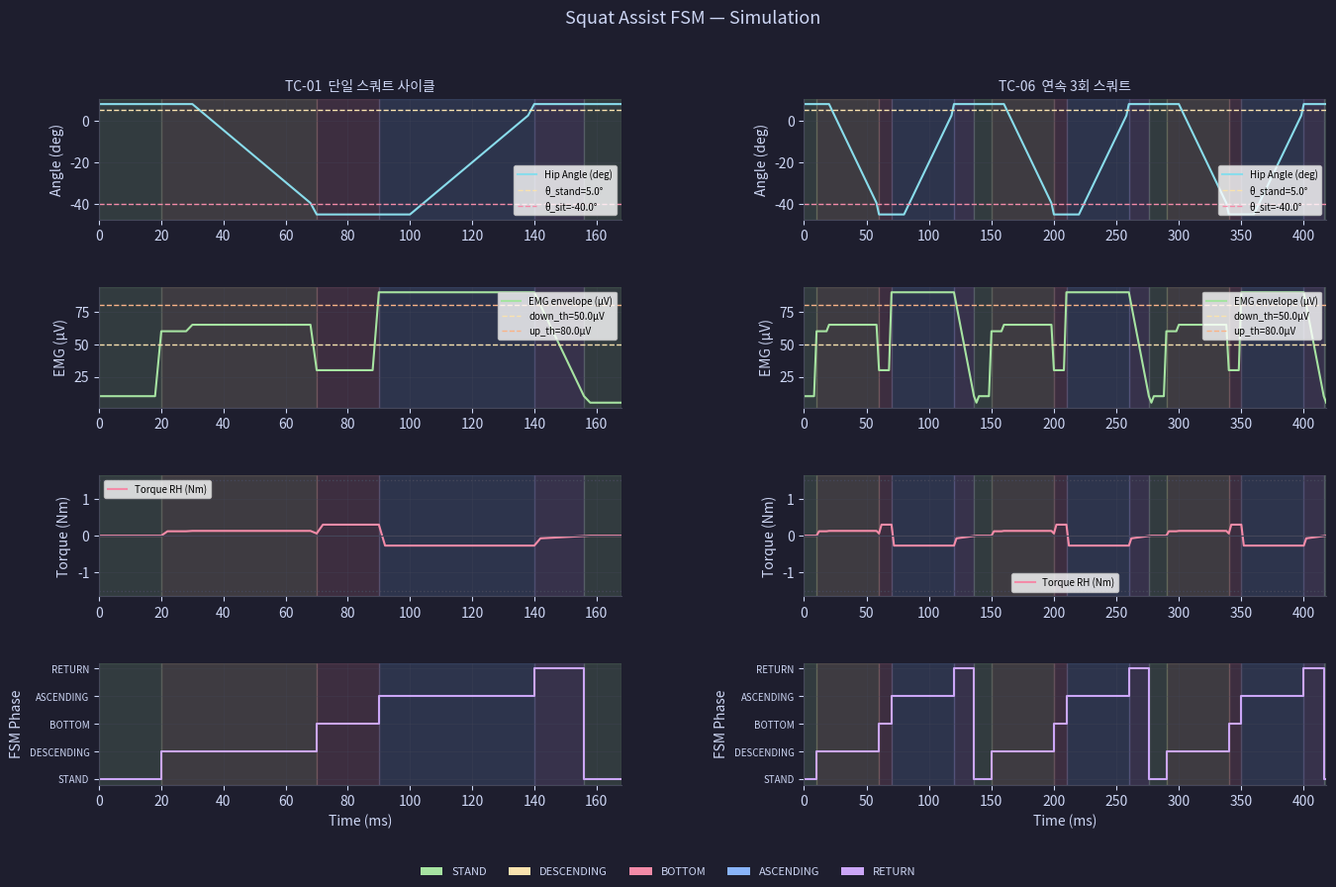

Recreate this plot in Python. (Note: this script raises an exception after producing the figure.)
"""
test_squat_fsm.py
=================
Final_FSR_Fuzzy_Logic.c — Squat Assist User_Loop() 로직 테스트
--------------------------------------------------------------
C 코드를 Python으로 1:1 미러링하여 하드웨어 없이 VS Code에서 검증합니다.

실행 방법:
    python test_squat_fsm.py          ← 텍스트 결과 + 플롯
    python test_squat_fsm.py --noplot ← 텍스트 결과만

테스트 항목:
    TC-01  정상 스쿼트 1회 (STAND→DESC→BOT→ASC→RETURN→STAND)
    TC-02  비상 안전장치 (DESCENDING 중 갑자기 각도 복귀)
    TC-03  EMG 의도 소멸 히스테리시스 (DESCENDING 중 EMG 소멸 → STAND 복귀)
    TC-04  safety gate OFF (control_ON=0 이면 토크 0 유지)
    TC-05  토크 클램프 (gain 크게 해도 limit 초과 불가)
    TC-06  연속 3회 스쿼트 사이클
"""

import sys
import math
import numpy as np
import matplotlib.pyplot as plt
import matplotlib.gridspec as gridspec

# ─────────────────────────────────────────────────────────────────
# 1. XM API 목(Mock) — C 구조체 / 전역변수 Python 버전
# ─────────────────────────────────────────────────────────────────

HARD_MAX_ASSIST_TORQUE_NM = 2.5   # C: #define

class XmEmgHubData:
    def __init__(self):
        self.envelope_uv = 0.0

class XmH10Data:
    def __init__(self):
        self.leftHipAngle = 0.0
        self.h10Mode      = 1       # 1 = XM_H10_MODE_ASSIST

class XmInput:
    def __init__(self):
        self.h10     = XmH10Data()
        self.emg_hub = XmEmgHubData()

class XmOutput:
    def __init__(self):
        self.assist_torque_rh = 0.0
        self.assist_torque_lh = 0.0

class XmRobot:
    def __init__(self):
        self.status  = XmInput()
        self.command = XmOutput()

XM = XmRobot()

# ─────────────────────────────────────────────────────────────────
# 2. C 전역 변수 미러링
# ─────────────────────────────────────────────────────────────────

# --- 캘리브레이션 플래그 (테스트에서는 완료 상태로 초기화) ---
s_zero_captured        = True
s_full_load_captured   = True
s_torque_mode_active   = False
s_assist_session_active= False

# --- 공개 신호 ---
assist_enable          = 0
assist_mode_active     = 0
control_ON             = 1          # Live Expressions 설정값
assist_torque_limit_nm = 1.5        # Nm
left_assist_torque_nm  = 0.0
right_assist_torque_nm = 0.0

# --- 스쿼트 FSM 파라미터 (Live Expressions 튜닝 변수) ---
squat_theta_stand_deg   =  5.0
squat_theta_sit_deg     = -40.0
# 안전장치 전용 임계값: STAND 기준보다 여유를 두어 DESCENDING 진입 직후 오발동 방지
squat_safety_reset_deg  = 15.0   # deg: 이 각도 이상이면 "명백히 서 있음" 판정
squat_emg_down_threshold = 50.0     # µV
squat_emg_up_threshold   = 80.0     # µV
squat_gain_resistance    = 0.002    # Nm/µV
squat_gain_assist        = 0.003    # Nm/µV
squat_max_resistance_nm  = 0.3      # Nm

# ─────────────────────────────────────────────────────────────────
# 3. 상태 열거형
# ─────────────────────────────────────────────────────────────────
SQUAT_STAND      = 0
SQUAT_DESCENDING = 1
SQUAT_BOTTOM     = 2
SQUAT_ASCENDING  = 3
SQUAT_RETURN     = 4

PHASE_NAME = {
    0: "STAND",
    1: "DESCENDING",
    2: "BOTTOM",
    3: "ASCENDING",
    4: "RETURN",
}

# ─────────────────────────────────────────────────────────────────
# 4. XM API 함수 목(Mock)
# ─────────────────────────────────────────────────────────────────
_last_rh = 0.0
_last_lh = 0.0

def XM_SetAssistTorqueRH(rh):
    global _last_rh
    _last_rh = rh
    XM.command.assist_torque_rh = rh

def XM_SetAssistTorqueLH(lh):
    global _last_lh
    _last_lh = lh
    XM.command.assist_torque_lh = lh

def XM_SetControlMode(mode):
    pass    # 목: 무시

def XM_SetH10AssistExistingMode(flag):
    pass    # 목: 무시

def _ClampFloat(value, lo, hi):
    """C 코드의 _ClampFloat() 1:1 복사"""
    if value < lo:
        return lo
    if value > hi:
        return hi
    return value

# ─────────────────────────────────────────────────────────────────
# 5. User_Loop() — C 코드 1:1 Python 미러
# ─────────────────────────────────────────────────────────────────
squat_phase         = SQUAT_STAND
squat_phase_monitor = 0

def User_Loop():
    """
    Final_FSR_Fuzzy_Logic.c 의 User_Loop() Python 버전.
    C 코드와 동일한 로직, 동일한 변수명 사용.
    반환값: (squat_phase, cmd_torque_rh, cmd_torque_lh, assist_enable)
    """
    global squat_phase, squat_phase_monitor
    global s_torque_mode_active, s_assist_session_active
    global assist_enable, assist_mode_active
    global left_assist_torque_nm, right_assist_torque_nm

    # ── 0. H10 ASSIST 모드 확인
    is_assist_mode = (XM.status.h10.h10Mode == 1)
    assist_mode_active = 1 if is_assist_mode else 0

    if not is_assist_mode:
        if s_assist_session_active:
            squat_phase = SQUAT_STAND
            s_assist_session_active = False
        if s_torque_mode_active:
            XM_SetControlMode(0)    # MONITOR
            XM_SetH10AssistExistingMode(True)
            s_torque_mode_active = False
        assist_enable = 0
        left_assist_torque_nm  = 0.0
        right_assist_torque_nm = 0.0
        XM_SetAssistTorqueLH(0.0)
        XM_SetAssistTorqueRH(0.0)
        return squat_phase, 0.0, 0.0, 0

    if not s_assist_session_active:
        squat_phase = SQUAT_STAND
        s_assist_session_active = True

    # ── 3. 센서 읽기
    emg_val = XM.status.emg_hub.envelope_uv
    angle   = XM.status.h10.leftHipAngle

    # ── 4. 스쿼트 5-Phase FSM
    cmd_torque_rh = 0.0
    cmd_torque_lh = 0.0

    if squat_phase == SQUAT_STAND:
        cmd_torque_rh = 0.0
        cmd_torque_lh = 0.0
        if emg_val > squat_emg_down_threshold and angle > squat_theta_stand_deg:
            squat_phase = SQUAT_DESCENDING

    elif squat_phase == SQUAT_DESCENDING:
        cmd_torque_rh = squat_gain_resistance * emg_val
        cmd_torque_lh = squat_gain_resistance * emg_val
        if angle < squat_theta_sit_deg:
            squat_phase = SQUAT_BOTTOM
        elif emg_val < squat_emg_down_threshold * 0.3:
            squat_phase = SQUAT_STAND

    elif squat_phase == SQUAT_BOTTOM:
        cmd_torque_rh = squat_max_resistance_nm
        cmd_torque_lh = squat_max_resistance_nm
        if emg_val > squat_emg_up_threshold:
            squat_phase = SQUAT_ASCENDING

    elif squat_phase == SQUAT_ASCENDING:
        cmd_torque_rh = -(squat_gain_assist * emg_val)
        cmd_torque_lh = -(squat_gain_assist * emg_val)
        if angle > squat_theta_stand_deg:
            squat_phase = SQUAT_RETURN

    elif squat_phase == SQUAT_RETURN:
        cmd_torque_rh = -(squat_gain_assist * emg_val * 0.3)
        cmd_torque_lh = -(squat_gain_assist * emg_val * 0.3)
        if emg_val < squat_emg_down_threshold * 0.3:
            squat_phase = SQUAT_STAND

    else:
        squat_phase = SQUAT_STAND

    # ── 5. 비상 안전장치
    # squat_safety_reset_deg(15°) 사용: theta_stand(5°)와 분리해
    # DESCENDING 진입 직후 각도가 아직 높을 때 오발동하지 않도록 방지
    if (angle > squat_safety_reset_deg and
            squat_phase in (SQUAT_DESCENDING, SQUAT_BOTTOM)):
        squat_phase   = SQUAT_STAND
        cmd_torque_rh = 0.0
        cmd_torque_lh = 0.0

    squat_phase_monitor = squat_phase

    # ── 6. 안전 게이트 + 토크 출력
    torque_limit = _ClampFloat(assist_torque_limit_nm, 0.0, HARD_MAX_ASSIST_TORQUE_NM)
    assist_requested = (control_ON == 1) and s_zero_captured and s_full_load_captured

    if assist_requested:
        if not s_torque_mode_active:
            XM_SetH10AssistExistingMode(False)
            XM_SetControlMode(1)    # TORQUE
            s_torque_mode_active = True
        assist_enable = 1
        right_assist_torque_nm = _ClampFloat(cmd_torque_rh, -torque_limit, torque_limit)
        left_assist_torque_nm  = _ClampFloat(cmd_torque_lh, -torque_limit, torque_limit)
        XM_SetAssistTorqueRH(right_assist_torque_nm)
        XM_SetAssistTorqueLH(left_assist_torque_nm)
    else:
        assist_enable = 0
        right_assist_torque_nm = 0.0
        left_assist_torque_nm  = 0.0
        if s_torque_mode_active:
            XM_SetControlMode(0)
            XM_SetH10AssistExistingMode(True)
            s_torque_mode_active = False
        XM_SetAssistTorqueRH(0.0)
        XM_SetAssistTorqueLH(0.0)

    return squat_phase, right_assist_torque_nm, left_assist_torque_nm, assist_enable


# ─────────────────────────────────────────────────────────────────
# 6. 시뮬레이션 헬퍼
# ─────────────────────────────────────────────────────────────────
def reset_globals():
    """각 테스트 케이스 전 전역 상태 초기화"""
    global squat_phase, squat_phase_monitor
    global s_torque_mode_active, s_assist_session_active
    global assist_enable, left_assist_torque_nm, right_assist_torque_nm
    global control_ON, assist_torque_limit_nm

    squat_phase          = SQUAT_STAND
    squat_phase_monitor  = 0
    s_torque_mode_active = False
    s_assist_session_active = False
    assist_enable        = 0
    left_assist_torque_nm  = 0.0
    right_assist_torque_nm = 0.0
    control_ON           = 1
    assist_torque_limit_nm = 1.5
    XM.status.h10.h10Mode = 1
    XM.status.h10.leftHipAngle   = squat_theta_stand_deg + 2.0
    XM.status.emg_hub.envelope_uv = 0.0


def run_scenario(steps):
    """
    steps: list of dict → {'angle': float, 'emg': float}
    각 스텝을 2ms 루프 1회로 취급.
    반환: 각 스텝의 (phase, torque_rh, assist_enable) 리스트
    """
    reset_globals()
    log = []
    for s in steps:
        XM.status.h10.leftHipAngle    = s['angle']
        XM.status.emg_hub.envelope_uv = s['emg']
        phase, rh, lh, ae = User_Loop()
        log.append({'phase': phase, 'torque_rh': rh, 'torque_lh': lh,
                    'assist_enable': ae,
                    'angle': s['angle'], 'emg': s['emg']})
    return log


# ─────────────────────────────────────────────────────────────────
# 7. 테스트 케이스 정의 및 실행
# ─────────────────────────────────────────────────────────────────
PASS = "\033[92m PASS\033[0m"
FAIL = "\033[91m FAIL\033[0m"

results = []

def check(name, condition, detail=""):
    status = PASS if condition else FAIL
    results.append((name, condition))
    marker = "✓" if condition else "✗"
    print(f"  [{marker}] {name}{(' — ' + detail) if detail else ''}")
    return condition


print("=" * 62)
print("  Squat Assist FSM — Unit Test")
print("=" * 62)

# ──────────────────────────────────────────────
# TC-01: 정상 스쿼트 1회 전체 사이클
# ──────────────────────────────────────────────
print("\n[TC-01] 정상 스쿼트 1회 전체 사이클")

def make_squat_scenario():
    """angle + emg 시나리오 생성 (실제 착용 모사)"""
    steps = []
    # Phase 0: 서 있기 (EMG 없음)
    for _ in range(10):
        steps.append({'angle': 8.0, 'emg': 10.0})
    # Phase 0→1: EMG 발생 + 아직 각도 높음
    for _ in range(5):
        steps.append({'angle': 8.0, 'emg': 60.0})
    # Phase 1: DESCENDING (각도 점점 내려감)
    for i in range(20):
        a = 8.0 - i * 2.5        # 8 → -42
        steps.append({'angle': a, 'emg': 65.0})
    # Phase 2: BOTTOM (각도 최저, EMG 낮음 유지)
    for _ in range(10):
        steps.append({'angle': -45.0, 'emg': 30.0})
    # Phase 2→3: 올라가기 의도 EMG 발생
    for _ in range(5):
        steps.append({'angle': -45.0, 'emg': 90.0})
    # Phase 3: ASCENDING (각도 상승)
    for i in range(20):
        a = -45.0 + i * 2.5      # -45 → 5
        steps.append({'angle': a, 'emg': 90.0})
    # Phase 4: RETURN (각도 복귀, EMG 감소)
    for i in range(10):
        steps.append({'angle': 8.0, 'emg': max(90.0 - i * 10, 5.0)})
    # Phase 0 복귀
    for _ in range(5):
        steps.append({'angle': 8.0, 'emg': 5.0})
    return steps

log01 = run_scenario(make_squat_scenario())

phases_seen = [r['phase'] for r in log01]
check("STAND 초기 상태 유지",
      all(r['phase'] == SQUAT_STAND for r in log01[:10]))
check("DESCENDING 진입",
      SQUAT_DESCENDING in phases_seen)
check("BOTTOM 도달",
      SQUAT_BOTTOM in phases_seen)
check("ASCENDING 진입",
      SQUAT_ASCENDING in phases_seen)
check("RETURN 진입",
      SQUAT_RETURN in phases_seen)
check("STAND 복귀",
      log01[-1]['phase'] == SQUAT_STAND)
check("DESCENDING 구간 저항 토크 > 0",
      all(r['torque_rh'] >= 0 for r in log01 if r['phase'] == SQUAT_DESCENDING))
# BOTTOM→ASCENDING 전환 틱에서는 BOTTOM의 토크(양수)가 한 번 남아 있음.
# C switch-case 동일 특성 — 전환 첫 틱 제외하고 검증
asc_steps = [r for r in log01 if r['phase'] == SQUAT_ASCENDING]
check("ASCENDING 구간 보조 토크 < 0 (신전 방향, 전환 첫 틱 제외)",
      all(r['torque_rh'] <= 0 for r in asc_steps[1:]),
      f"전환 첫 틱 torque={asc_steps[0]['torque_rh']:.3f} Nm (BOTTOM 잔류, 정상)"
      if asc_steps else "ASCENDING 없음")

# ──────────────────────────────────────────────
# TC-02: 비상 안전장치 — DESCENDING 중 갑자기 각도 복귀
# ──────────────────────────────────────────────
print("\n[TC-02] 비상 안전장치 (DESCENDING 중 강제 각도 복귀)")

steps02 = []
# STAND → DESCENDING 진입 (각도 8°, safety_reset=15° 미만)
for _ in range(5): steps02.append({'angle': 8.0,  'emg': 60.0})
# DESCENDING 중 — 각도가 safety_reset_deg(15°) 이상으로 올라감 → 안전장치 발동
for _ in range(3): steps02.append({'angle': 12.0, 'emg': 60.0})
for _ in range(3): steps02.append({'angle': 18.0, 'emg': 60.0})  # 15° 초과 → 리셋

log02 = run_scenario(steps02)
last_phases = [r['phase'] for r in log02[-3:]]
check("비상 안전장치 STAND 복귀",
      all(p == SQUAT_STAND for p in last_phases),
      f"마지막 3 phase: {last_phases}")
check("비상 복귀 후 토크 0",
      all(r['torque_rh'] == 0.0 for r in log02[-3:]))

# ──────────────────────────────────────────────
# TC-03: EMG 히스테리시스 — DESCENDING 중 EMG 소멸 → STAND 복귀
# ──────────────────────────────────────────────
print("\n[TC-03] EMG 히스테리시스 (DESCENDING 중 EMG 소멸)")

steps03 = []
for _ in range(5): steps03.append({'angle': 8.0, 'emg': 60.0})  # DESCENDING 진입
for _ in range(5): steps03.append({'angle': 0.0, 'emg': 5.0})   # EMG 급감 (< 30%)

log03 = run_scenario(steps03)
# EMG < threshold*0.3 = 15µV 이면 STAND 복귀
check("EMG 소멸 시 STAND 복귀",
      log03[-1]['phase'] == SQUAT_STAND,
      f"최종 phase: {PHASE_NAME[log03[-1]['phase']]}")

# ──────────────────────────────────────────────
# TC-04: safety gate — control_ON = 0
# ──────────────────────────────────────────────
print("\n[TC-04] Safety Gate (control_ON = 0)")

# run_scenario 은 내부에서 reset_globals() → control_ON=1 로 덮어씀.
# TC-04 는 수동으로 루프를 돌려야 control_ON=0 유지 가능.
reset_globals()
control_ON = 0   # reset_globals 호출 직후 덮어쓰기

steps04 = [{'angle': 8.0, 'emg': 60.0} for _ in range(10)]
log04 = []
for s in steps04:
    XM.status.h10.leftHipAngle    = s['angle']
    XM.status.emg_hub.envelope_uv = s['emg']
    phase, rh, lh, ae = User_Loop()
    log04.append({'phase': phase, 'torque_rh': rh, 'torque_lh': lh,
                  'assist_enable': ae, 'angle': s['angle'], 'emg': s['emg']})

check("control_ON=0 시 토크 항상 0",
      all(r['torque_rh'] == 0.0 for r in log04))
check("control_ON=0 시 assist_enable=0",
      all(r['assist_enable'] == 0 for r in log04))

control_ON = 1  # 복원

# ──────────────────────────────────────────────
# TC-05: 토크 클램프 검증
# ──────────────────────────────────────────────
print("\n[TC-05] 토크 클램프 (gain 크게 설정해도 limit 초과 불가)")

old_gain = squat_gain_resistance
squat_gain_resistance = 999.0    # 극단적으로 큰 값

steps05 = []
# STAND → DESCENDING 진입 (각도 8°, safety_reset=15° 미만이므로 안전장치 미발동)
for _ in range(5): steps05.append({'angle': 8.0, 'emg': 60.0})
# DESCENDING 유지 (각도 내려가는 중)
for _ in range(5): steps05.append({'angle': 0.0, 'emg': 60.0})

log05 = run_scenario(steps05)

max_torque = max(abs(r['torque_rh']) for r in log05)
check("HARD_MAX 초과 불가",
      max_torque <= HARD_MAX_ASSIST_TORQUE_NM,
      f"최대 토크: {max_torque:.3f} Nm (limit: {HARD_MAX_ASSIST_TORQUE_NM} Nm)")
check("assist_torque_limit_nm 초과 불가",
      max_torque <= assist_torque_limit_nm,
      f"최대 토크: {max_torque:.3f} Nm (limit: {assist_torque_limit_nm} Nm)")

squat_gain_resistance = old_gain    # 복원

# ──────────────────────────────────────────────
# TC-06: 연속 3회 스쿼트 사이클
# ──────────────────────────────────────────────
print("\n[TC-06] 연속 3회 스쿼트 사이클")

def make_multi_squat(n=3):
    steps = []
    for _ in range(n):
        for _ in range(5):  steps.append({'angle': 8.0,  'emg': 10.0})  # 대기
        for _ in range(5):  steps.append({'angle': 8.0,  'emg': 60.0})  # 의도
        for i in range(20): steps.append({'angle': 8.0 - i*2.5, 'emg': 65.0})
        for _ in range(5):  steps.append({'angle': -45.0,'emg': 30.0})
        for _ in range(5):  steps.append({'angle': -45.0,'emg': 90.0})
        for i in range(20): steps.append({'angle': -45.0 + i*2.5,'emg': 90.0})
        for i in range(10): steps.append({'angle': 8.0,  'emg': max(90-i*10,5)})
    return steps

log06 = run_scenario(make_multi_squat(3))
stand_returns = sum(1 for i in range(1, len(log06))
                    if log06[i]['phase'] == SQUAT_STAND
                    and log06[i-1]['phase'] == SQUAT_RETURN)
check("3회 모두 STAND 복귀",
      stand_returns >= 3,
      f"RETURN→STAND 전환 횟수: {stand_returns}")
check("마지막 상태 STAND",
      log06[-1]['phase'] == SQUAT_STAND)


# ─────────────────────────────────────────────────────────────────
# 8. 요약 출력
# ─────────────────────────────────────────────────────────────────
passed = sum(1 for _, ok in results if ok)
total  = len(results)

print("\n" + "=" * 62)
print(f"  결과: {passed}/{total} 통과")
if passed == total:
    print("  \033[92m모든 테스트 통과 ✓\033[0m")
else:
    failed = [name for name, ok in results if not ok]
    print(f"  \033[91m실패: {failed}\033[0m")
print("=" * 62)


# ─────────────────────────────────────────────────────────────────
# 9. 플롯 — TC-01 정상 사이클 + TC-06 연속 사이클
# ─────────────────────────────────────────────────────────────────
if "--noplot" not in sys.argv:

    PHASE_COLOR = {
        SQUAT_STAND:      '#a6e3a1',
        SQUAT_DESCENDING: '#f9e2af',
        SQUAT_BOTTOM:     '#f38ba8',
        SQUAT_ASCENDING:  '#89b4fa',
        SQUAT_RETURN:     '#cba6f7',
    }
    PHASE_LABEL = {
        0: "STAND", 1: "DESCENDING", 2: "BOTTOM",
        3: "ASCENDING", 4: "RETURN"
    }
    BG   = '#1e1e2e'
    GRID = '#45475a'
    TXT  = '#cdd6f4'

    def plot_log(ax_list, log, title):
        t  = np.arange(len(log)) * 2    # ms (2ms 루프)
        angles  = [r['angle']    for r in log]
        emgs    = [r['emg']      for r in log]
        torques = [r['torque_rh']for r in log]
        phases  = [r['phase']    for r in log]

        ax_a, ax_e, ax_t, ax_p = ax_list

        # 배경 phase 색 칠하기
        for ax in ax_list:
            prev_ph, start = phases[0], 0
            for i, ph in enumerate(phases):
                if ph != prev_ph or i == len(phases) - 1:
                    end = i if ph != prev_ph else i + 1
                    ax.axvspan(t[start], t[min(end, len(t)-1)],
                               color=PHASE_COLOR[prev_ph], alpha=0.15)
                    start   = i
                    prev_ph = ph

        ax_a.plot(t, angles,  color='#89dceb', lw=1.5, label='Hip Angle (deg)')
        ax_a.axhline(squat_theta_stand_deg, color='#f9e2af', lw=1, ls='--', label=f'θ_stand={squat_theta_stand_deg}°')
        ax_a.axhline(squat_theta_sit_deg,   color='#f38ba8', lw=1, ls='--', label=f'θ_sit={squat_theta_sit_deg}°')
        ax_a.set_ylabel('Angle (deg)', color=TXT)
        ax_a.legend(fontsize=7, loc='lower right')
        ax_a.set_title(title, color=TXT, fontsize=10)

        ax_e.plot(t, emgs, color='#a6e3a1', lw=1.5, label='EMG envelope (µV)')
        ax_e.axhline(squat_emg_down_threshold, color='#f9e2af', lw=1, ls='--',
                     label=f'down_th={squat_emg_down_threshold}µV')
        ax_e.axhline(squat_emg_up_threshold,   color='#fab387', lw=1, ls='--',
                     label=f'up_th={squat_emg_up_threshold}µV')
        ax_e.set_ylabel('EMG (µV)', color=TXT)
        ax_e.legend(fontsize=7, loc='upper right')

        ax_t.plot(t, torques, color='#f38ba8', lw=1.5, label='Torque RH (Nm)')
        ax_t.axhline(0, color=GRID, lw=0.8, ls='-')
        ax_t.axhline( assist_torque_limit_nm, color='#45475a', lw=1, ls=':')
        ax_t.axhline(-assist_torque_limit_nm, color='#45475a', lw=1, ls=':')
        ax_t.set_ylabel('Torque (Nm)', color=TXT)
        ax_t.legend(fontsize=7)

        ax_p.step(t, phases, where='post', color='#cba6f7', lw=1.5)
        ax_p.set_yticks(list(PHASE_LABEL.keys()))
        ax_p.set_yticklabels(list(PHASE_LABEL.values()), fontsize=7)
        ax_p.set_ylabel('FSM Phase', color=TXT)
        ax_p.set_xlabel('Time (ms)', color=TXT)

        for ax in ax_list:
            ax.set_facecolor(BG)
            ax.tick_params(colors=TXT)
            ax.spines['bottom'].set_color(GRID)
            ax.spines['left'].set_color(GRID)
            ax.spines['top'].set_visible(False)
            ax.spines['right'].set_visible(False)
            ax.grid(True, color=GRID, alpha=0.4, lw=0.5)
            ax.set_xlim(t[0], t[-1])

    fig = plt.figure(figsize=(16, 9), facecolor=BG)
    fig.suptitle("Squat Assist FSM — Simulation", color=TXT, fontsize=13)
    gs  = gridspec.GridSpec(4, 2, figure=fig, hspace=0.55, wspace=0.35)

    axes_l = [fig.add_subplot(gs[i, 0]) for i in range(4)]
    axes_r = [fig.add_subplot(gs[i, 1]) for i in range(4)]

    plot_log(axes_l, log01, "TC-01  단일 스쿼트 사이클")
    plot_log(axes_r, log06, "TC-06  연속 3회 스쿼트")

    # 범례: phase 색상
    from matplotlib.patches import Patch
    legend_elements = [Patch(facecolor=PHASE_COLOR[k], label=PHASE_LABEL[k])
                       for k in sorted(PHASE_COLOR)]
    fig.legend(handles=legend_elements, loc='lower center',
               ncol=5, frameon=False, fontsize=8,
               labelcolor=TXT, facecolor=BG)

    plt.savefig("D:/HARfinal/PythonDecoder/squat_fsm_test_result.png",
                dpi=150, bbox_inches='tight', facecolor=BG)
    print("\n  플롯 저장: D:/HARfinal/PythonDecoder/squat_fsm_test_result.png")
    plt.show()
